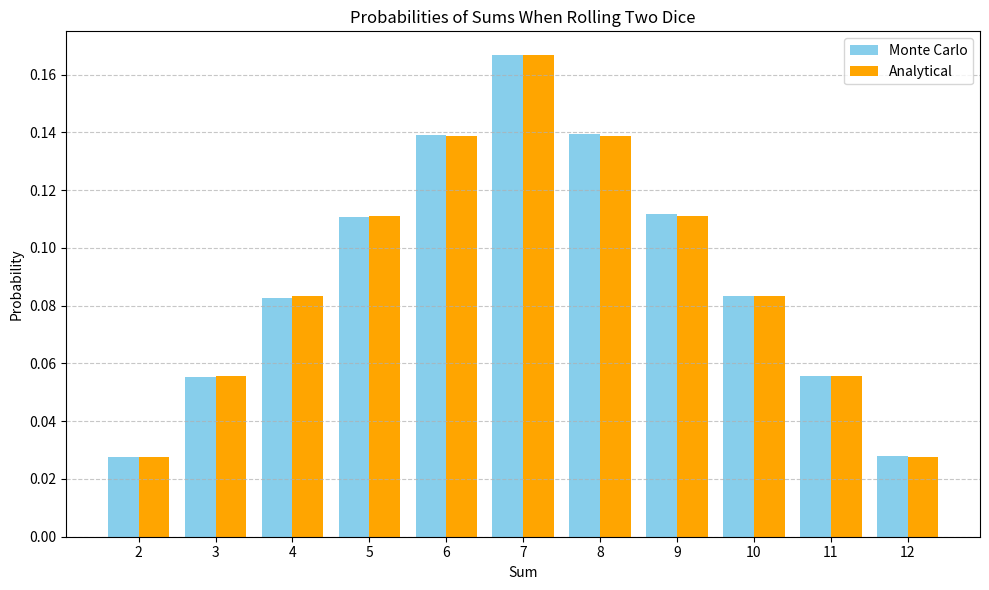

Reproduce this figure in Python.
import random
from collections import Counter
import matplotlib.pyplot as plt
from typing import Dict, List


def roll_two_dice() -> int:
    """
    Simulate rolling two six-sided dice and return their sum.

    Returns:
        int: The sum of two dice rolls (from 2 to 12).
    """
    return random.randint(1, 6) + random.randint(1, 6)


def monte_carlo_simulation(num_trials: int) -> Dict[int, float]:
    """
    Perform Monte Carlo simulation of rolling two dice.

    Args:
        num_trials (int): Number of dice rolls to simulate.

    Returns:
        Dict[int, float]: Dictionary mapping each possible sum (2-12)
                          to its estimated probability.
    """
    sums: List[int] = [roll_two_dice() for _ in range(num_trials)]
    counts: Counter = Counter(sums)
    probabilities: Dict[int, float] = {
        total: counts[total] / num_trials for total in range(2, 13)
    }
    return probabilities


def analytical_probabilities() -> Dict[int, float]:
    """
    Analytical probabilities for the sum of two dice.

    Returns:
        Dict[int, float]: Dictionary mapping each possible sum (2-12)
                          to its analytical probability.
    """
    outcomes: Dict[int, int] = {
        2: 1, 3: 2, 4: 3, 5: 4, 6: 5, 7: 6,
        8: 5, 9: 4, 10: 3, 11: 2, 12: 1
    }
    total_outcomes: int = 36
    return {k: v / total_outcomes for k, v in outcomes.items()}


def plot_probabilities(
        mc_probs: Dict[int, float], an_probs: Dict[int, float]) -> None:
    """
    Plot Monte Carlo and analytical probabilities for comparison.

    Args:
        mc_probs (Dict[int, float]): Monte Carlo probabilities.
        an_probs (Dict[int, float]): Analytical probabilities.
    """
    sums = list(range(2, 13))
    mc_values = [mc_probs[s] for s in sums]
    an_values = [an_probs[s] for s in sums]

    plt.figure(figsize=(10, 6))
    plt.bar([s - 0.2 for s in sums], mc_values, width=0.4,
            label='Monte Carlo', color='skyblue')
    plt.bar([s + 0.2 for s in sums], an_values,
            width=0.4, label='Analytical', color='orange')
    plt.xlabel('Sum')
    plt.ylabel('Probability')
    plt.title('Probabilities of Sums When Rolling Two Dice')
    plt.xticks(sums)
    plt.legend()
    plt.grid(axis='y', linestyle='--', alpha=0.7)
    plt.tight_layout()
    plt.show()


def print_probability_table(
        mc_probs: Dict[int, float], an_probs: Dict[int, float]) -> None:
    """
    Print a table comparing Monte Carlo and analytical probabilities.

    Args:
        mc_probs (Dict[int, float]): Monte Carlo probabilities.
        an_probs (Dict[int, float]): Analytical probabilities.
    """
    print(f"{'Sum':>3} | {'Monte Carlo':>12} | {'Analytical':>12}")
    print('-' * 36)
    for s in range(2, 13):
        print(f"{s:>3} | {mc_probs[s]:12.4%} | {an_probs[s]:12.4%}")


def main() -> None:
    """
    Main function to run the simulation and display results.
    """
    num_trials = 1_000_000  # Number of dice rolls
    mc_probs = monte_carlo_simulation(num_trials)
    an_probs = analytical_probabilities()

    print_probability_table(mc_probs, an_probs)
    plot_probabilities(mc_probs, an_probs)


if __name__ == "__main__":
    main()
